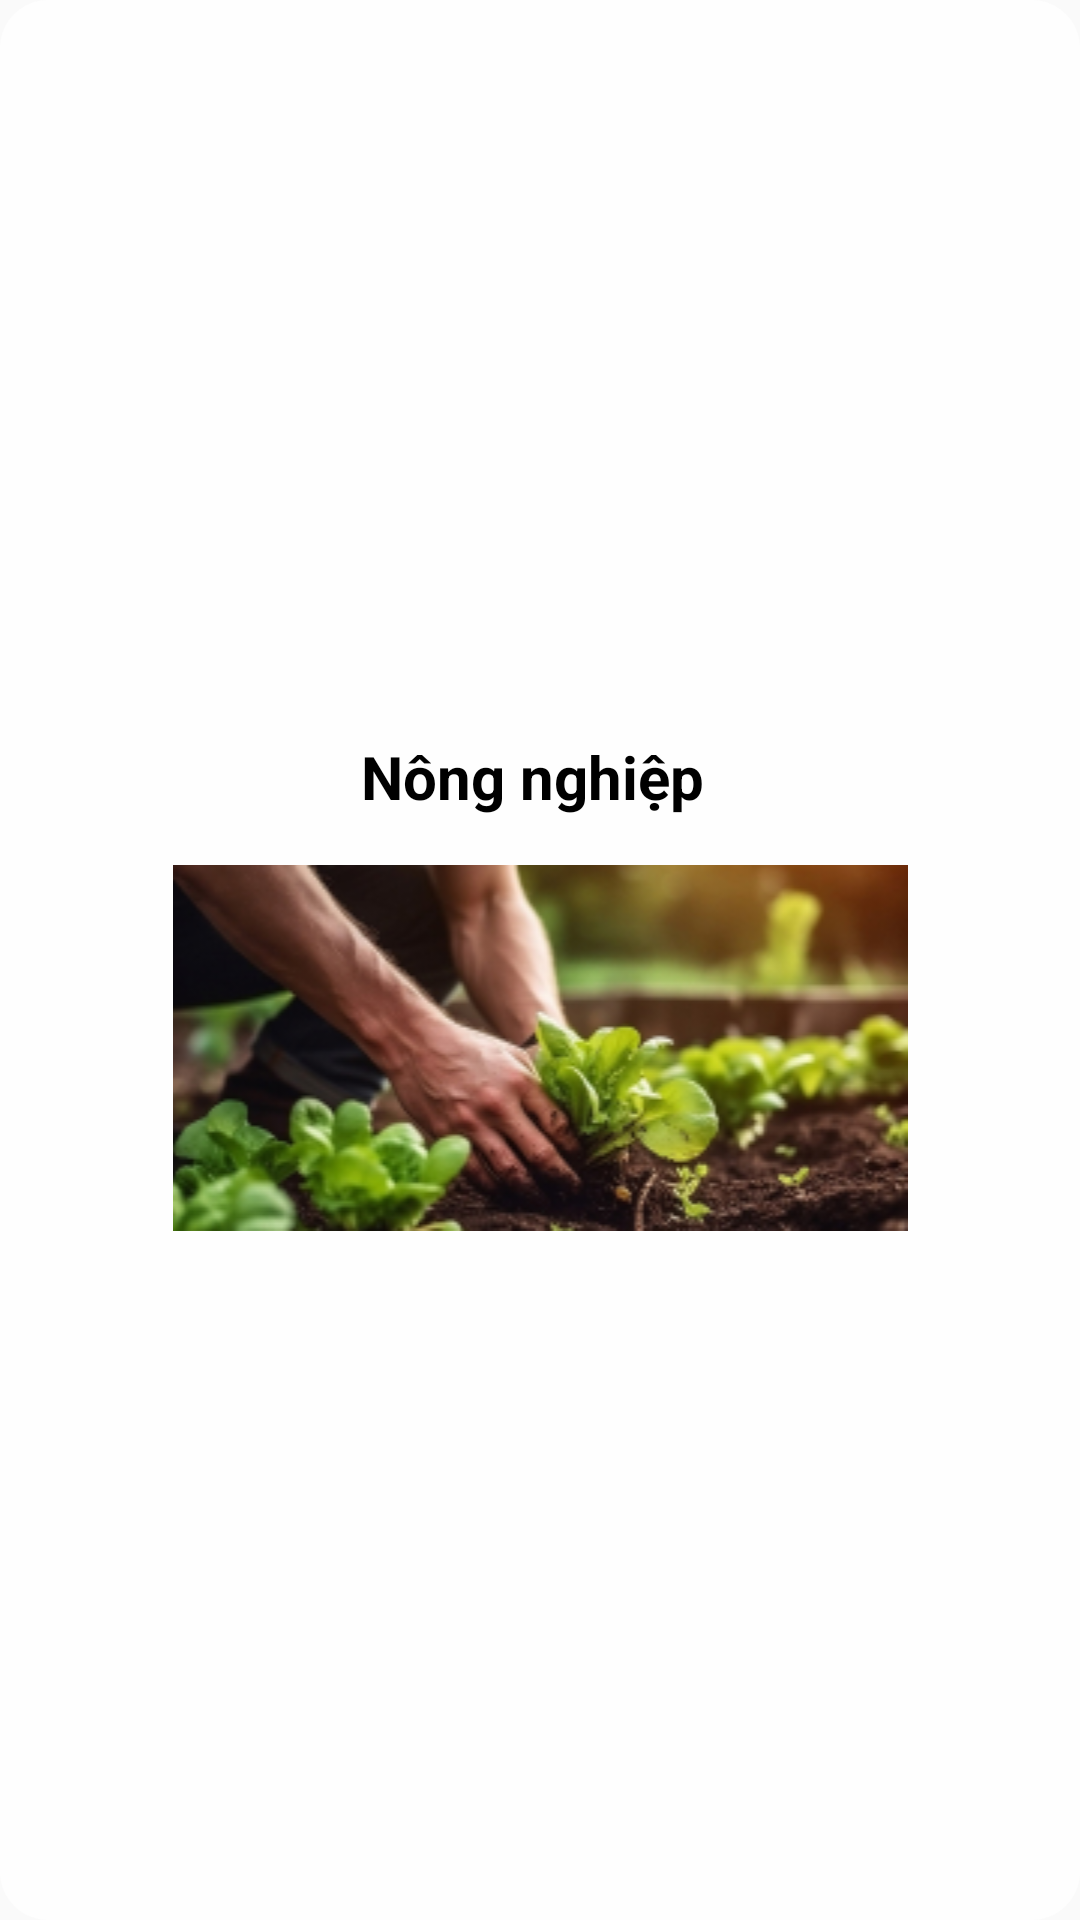

Produce the Android XML layout that renders to this screen, including the resource entries it uses.
<!-- AndroidManifest.xml: application theme Theme.ELITTE -->
<!-- res/layout/card_back.xml -->
<?xml version="1.0" encoding="utf-8"?>
<FrameLayout xmlns:android="http://schemas.android.com/apk/res/android"
    xmlns:app="http://schemas.android.com/apk/res-auto"
    android:layout_width="match_parent"
    android:layout_height="match_parent"
    android:orientation="vertical"
    android:background="@drawable/component_background">
    <LinearLayout
        android:layout_width="match_parent"
        android:layout_height="match_parent"
        android:orientation="vertical"
        android:gravity="center">

        <TextView
            android:id="@+id/txt_card_word_vn_meaning"
            android:layout_width="match_parent"
            android:layout_height="wrap_content"
            android:layout_margin="16dp"
            android:text="Nông nghiệp "
            android:textAlignment="center"
            android:textSize="20sp"
            android:textColor="@color/black"
            android:textStyle="bold"/>

        <ImageView
            android:id="@+id/txt_card_word_image"
            android:layout_width="match_parent"
            android:layout_height="wrap_content"
            android:layout_gravity="center"
            android:src="@drawable/farming"/>

    </LinearLayout>

</FrameLayout>
<!-- resources referenced by this layout -->
<resources>
  <color name="black">#FF000000</color>
  <!-- drawable component_background (drawable) -->
  <?xml version="1.0" encoding="utf-8"?>
  <shape xmlns:android="http://schemas.android.com/apk/res/android">
  
      <solid android:color="@color/listViewColor"/>
  
  
      <corners android:radius="16dp"/>
  </shape>
  <!-- drawable farming: jpg bitmap (drawable, 42040 bytes) -->
  <style name="Theme.ELITTE" parent="Base.Theme.ELITTE">
          
          <item name="android:navigationBarColor">@android:color/transparent</item>
          <item name="android:statusBarColor">@android:color/transparent</item>
          <item name="android:windowLightStatusBar">?attr/isLightTheme</item>
      </style>
  <color name="listViewColor">#FEFEFE</color>
  <style name="Base.Theme.ELITTE" parent="Theme.AppCompat.Light.NoActionBar">
          
          
  
      </style>
</resources>
